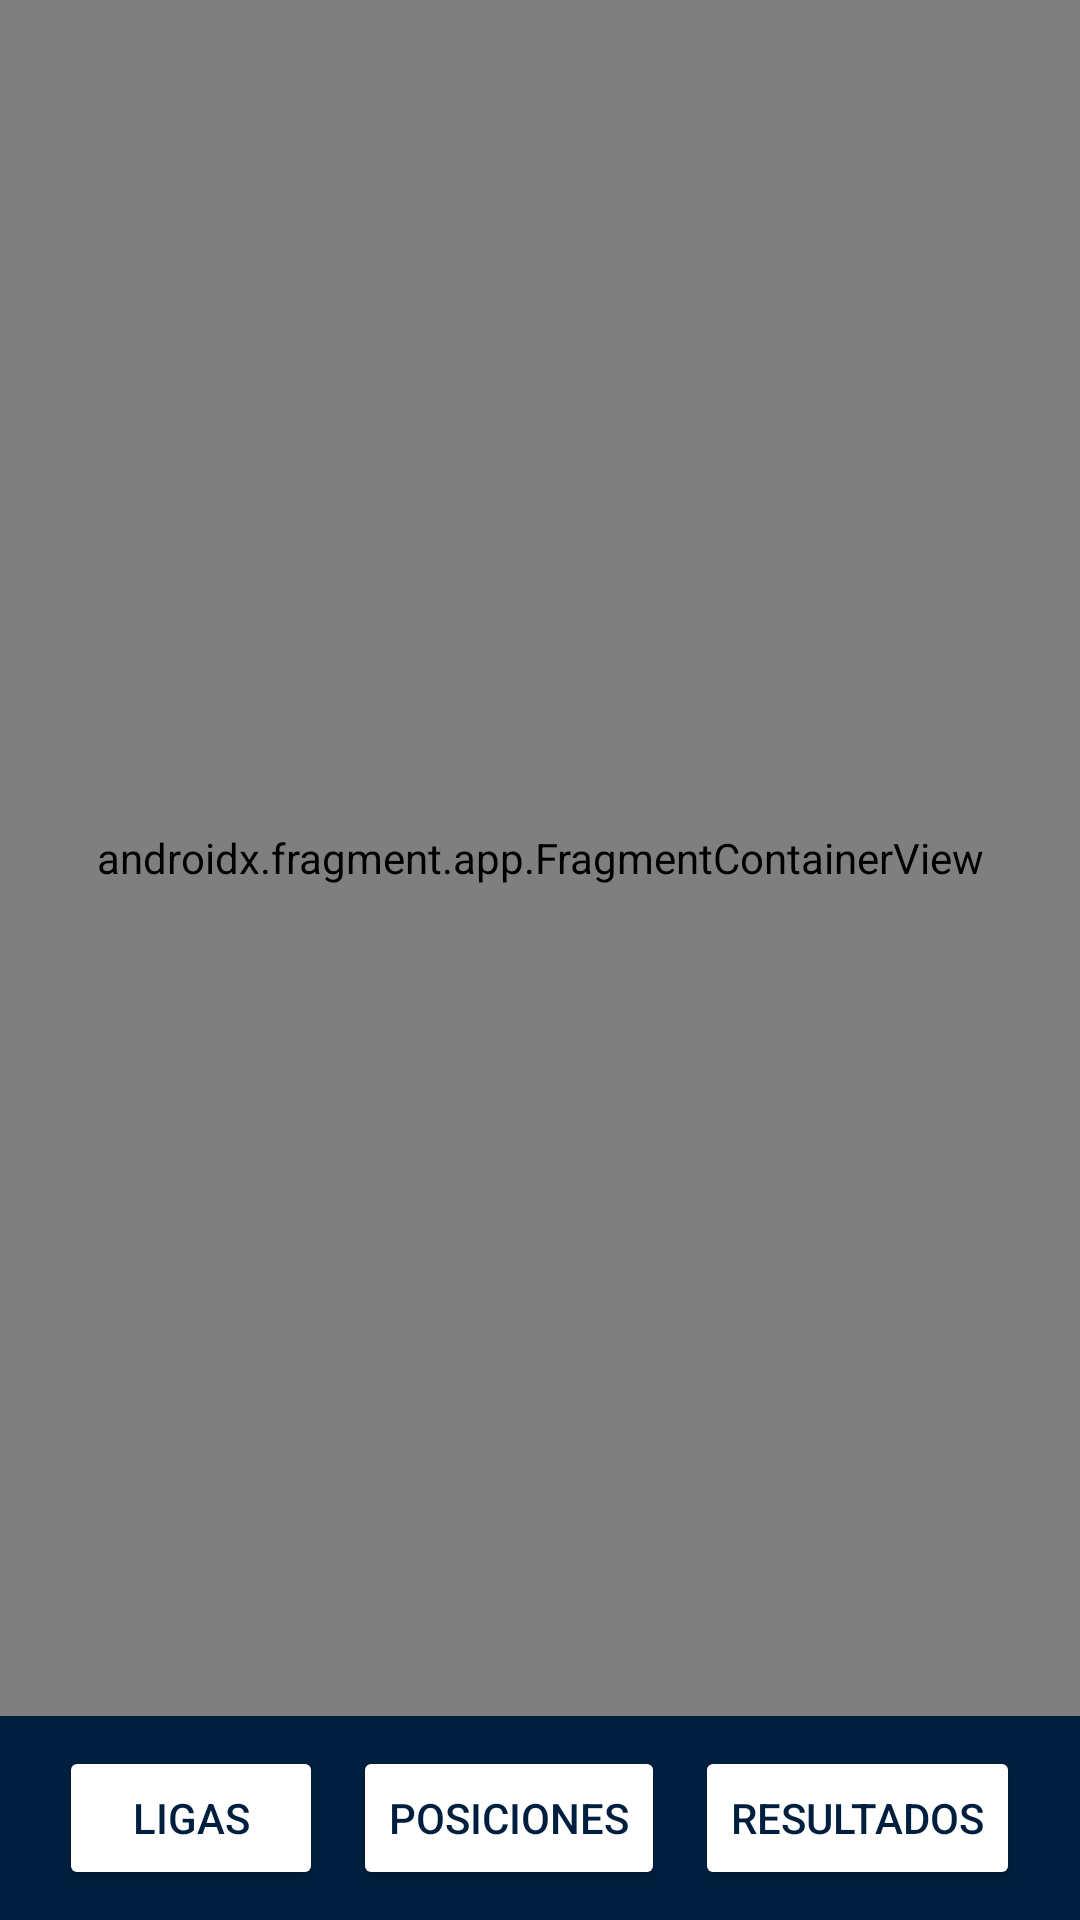

Layout XML and referenced resources for this Android screen:
<!-- AndroidManifest.xml: application theme Theme.IOT_Lab4_20210751 -->
<!-- res/layout/activity_app.xml -->
<?xml version="1.0" encoding="utf-8"?>
<androidx.constraintlayout.widget.ConstraintLayout xmlns:android="http://schemas.android.com/apk/res/android"
    xmlns:app="http://schemas.android.com/apk/res-auto"
    xmlns:tools="http://schemas.android.com/tools"
    android:id="@+id/main"
    android:layout_width="match_parent"
    android:layout_height="match_parent"
    tools:context=".AppActivity">


    <LinearLayout
        android:id="@+id/linearLayout"
        android:layout_width="match_parent"
        android:layout_height="wrap_content"
        android:background="#001F3F"
        android:gravity="center"
        android:orientation="horizontal"
        android:padding="10dp"
        app:layout_constraintBottom_toBottomOf="parent"
        app:layout_constraintEnd_toEndOf="parent"
        app:layout_constraintStart_toStartOf="parent">

        <Button
            android:id="@+id/ligasButton"
            android:layout_width="wrap_content"
            android:layout_height="wrap_content"
            android:layout_marginEnd="10dp"
            android:backgroundTint="@color/white"
            android:text="Ligas"
            android:textColor="#001F3F">

        </Button>

        <Button
            android:id="@+id/posicionesButton"
            android:layout_width="wrap_content"
            android:layout_height="wrap_content"
            android:layout_marginEnd="10dp"
            android:backgroundTint="@color/white"
            android:text="Posiciones"
            android:textColor="#001F3F">

        </Button>

        <Button
            android:id="@+id/resultadosButton"
            android:layout_width="wrap_content"
            android:layout_height="wrap_content"
            android:backgroundTint="@color/white"
            android:text="Resultados"
            android:textColor="#001F3F">

        </Button>

    </LinearLayout>

    <androidx.fragment.app.FragmentContainerView
        android:id="@+id/fragmentContainerView"
        android:name="androidx.navigation.fragment.NavHostFragment"
        android:layout_width="match_parent"
        android:layout_height="0dp"
        app:defaultNavHost="true"
        app:layout_constraintBottom_toTopOf="@+id/linearLayout"
        app:layout_constraintEnd_toEndOf="parent"
        app:layout_constraintStart_toStartOf="parent"
        app:layout_constraintTop_toTopOf="parent"
        app:navGraph="@navigation/nav_graph" />
</androidx.constraintlayout.widget.ConstraintLayout>
<!-- resources referenced by this layout -->
<resources>
  <color name="white">#FFFFFFFF</color>
  <style name="Theme.IOT_Lab4_20210751" parent="Base.Theme.IOT_Lab4_20210751" />
  <style name="Base.Theme.IOT_Lab4_20210751" parent="Theme.Material3.DayNight.NoActionBar">
          
          
      </style>
</resources>
